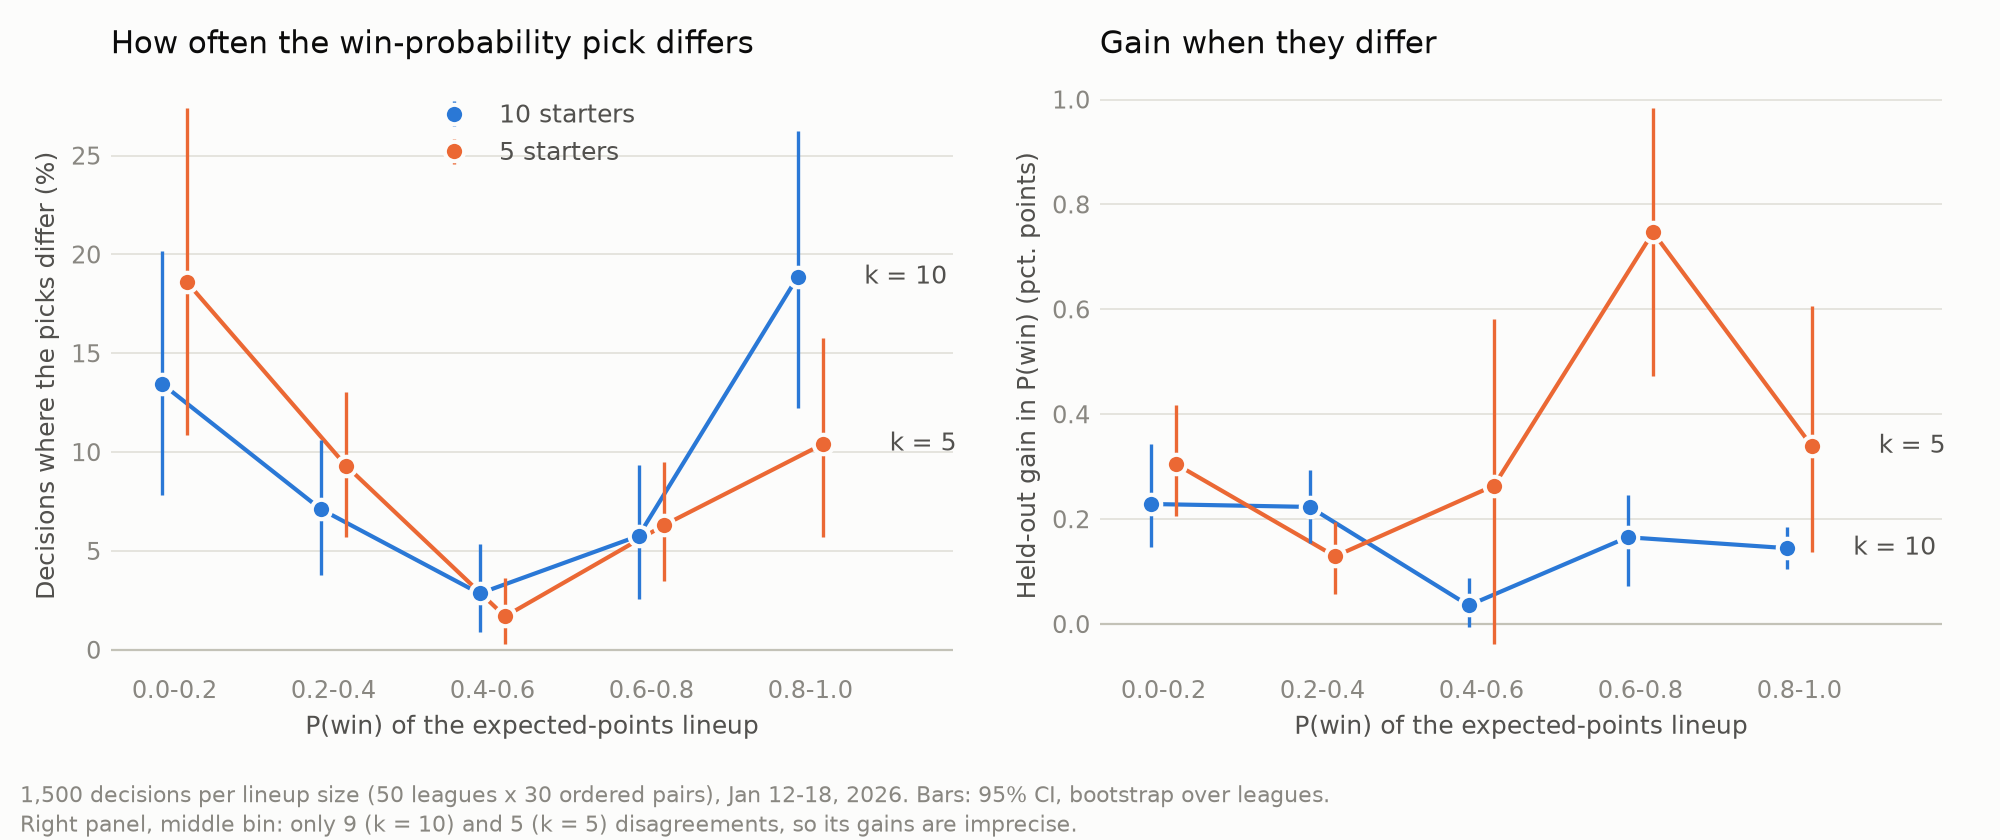

Data behind this chart, as committed beside it:
Starters, Bin, Decisions, Differ, Share_Differ, Share_Differ_CI_low, Share_Differ_CI_high, Gain_All, Gain_All_CI_low, Gain_All_CI_high, Gain_When_Differ, Gain_When_Differ_CI_low, Gain_When_Differ_CI_high
5, 0.0-0.2, 269, 50, 0.1859, 0.1087, 0.2742, 0.0005664, 0.0002799, 0.0009163, 0.003047, 0.00206, 0.00417
5, 0.2-0.4, 333, 31, 0.09309, 0.05723, 0.1306, 0.0001203, 4.0605854743082995e-05, 0.0002167, 0.001292, 0.0005815, 0.001939
5, 0.4-0.6, 296, 5, 0.01689, 0.003185, 0.03623, 4.461148648648649e-05, 0.0, 0.0001054, 0.002641, -0.00037, 0.00581
5, 0.6-0.8, 333, 21, 0.06306, 0.03459, 0.09496, 0.000471, 0.0002033, 0.0007935, 0.007469, 0.004726, 0.009843
5, 0.8-1.0, 269, 28, 0.1041, 0.05686, 0.1575, 0.0003529, 0.0001191, 0.0006625, 0.00339, 0.001371, 0.006061
10, 0.0-0.2, 297, 40, 0.1347, 0.07823, 0.2019, 0.0003083, 0.0001601, 0.0004773, 0.002289, 0.001463, 0.003438
10, 0.2-0.4, 295, 21, 0.07119, 0.03806, 0.1061, 0.000159, 7.306397084146481e-05, 0.0002571, 0.002234, 0.001543, 0.00294
10, 0.4-0.6, 316, 9, 0.02848, 0.009036, 0.05369, 1.0142405063291139e-05, -1.0799005681818181e-06, 2.459204081632653e-05, 0.0003561, -5.583333333333333e-05, 0.0008758
10, 0.6-0.8, 295, 17, 0.05763, 0.02574, 0.09353, 9.540677966101696e-05, 2.628282928883628e-05, 0.0001745, 0.001656, 0.0007331, 0.002456
10, 0.8-1.0, 297, 56, 0.1886, 0.1222, 0.2624, 0.000273, 0.0001531, 0.0004078, 0.001448, 0.001053, 0.001844
